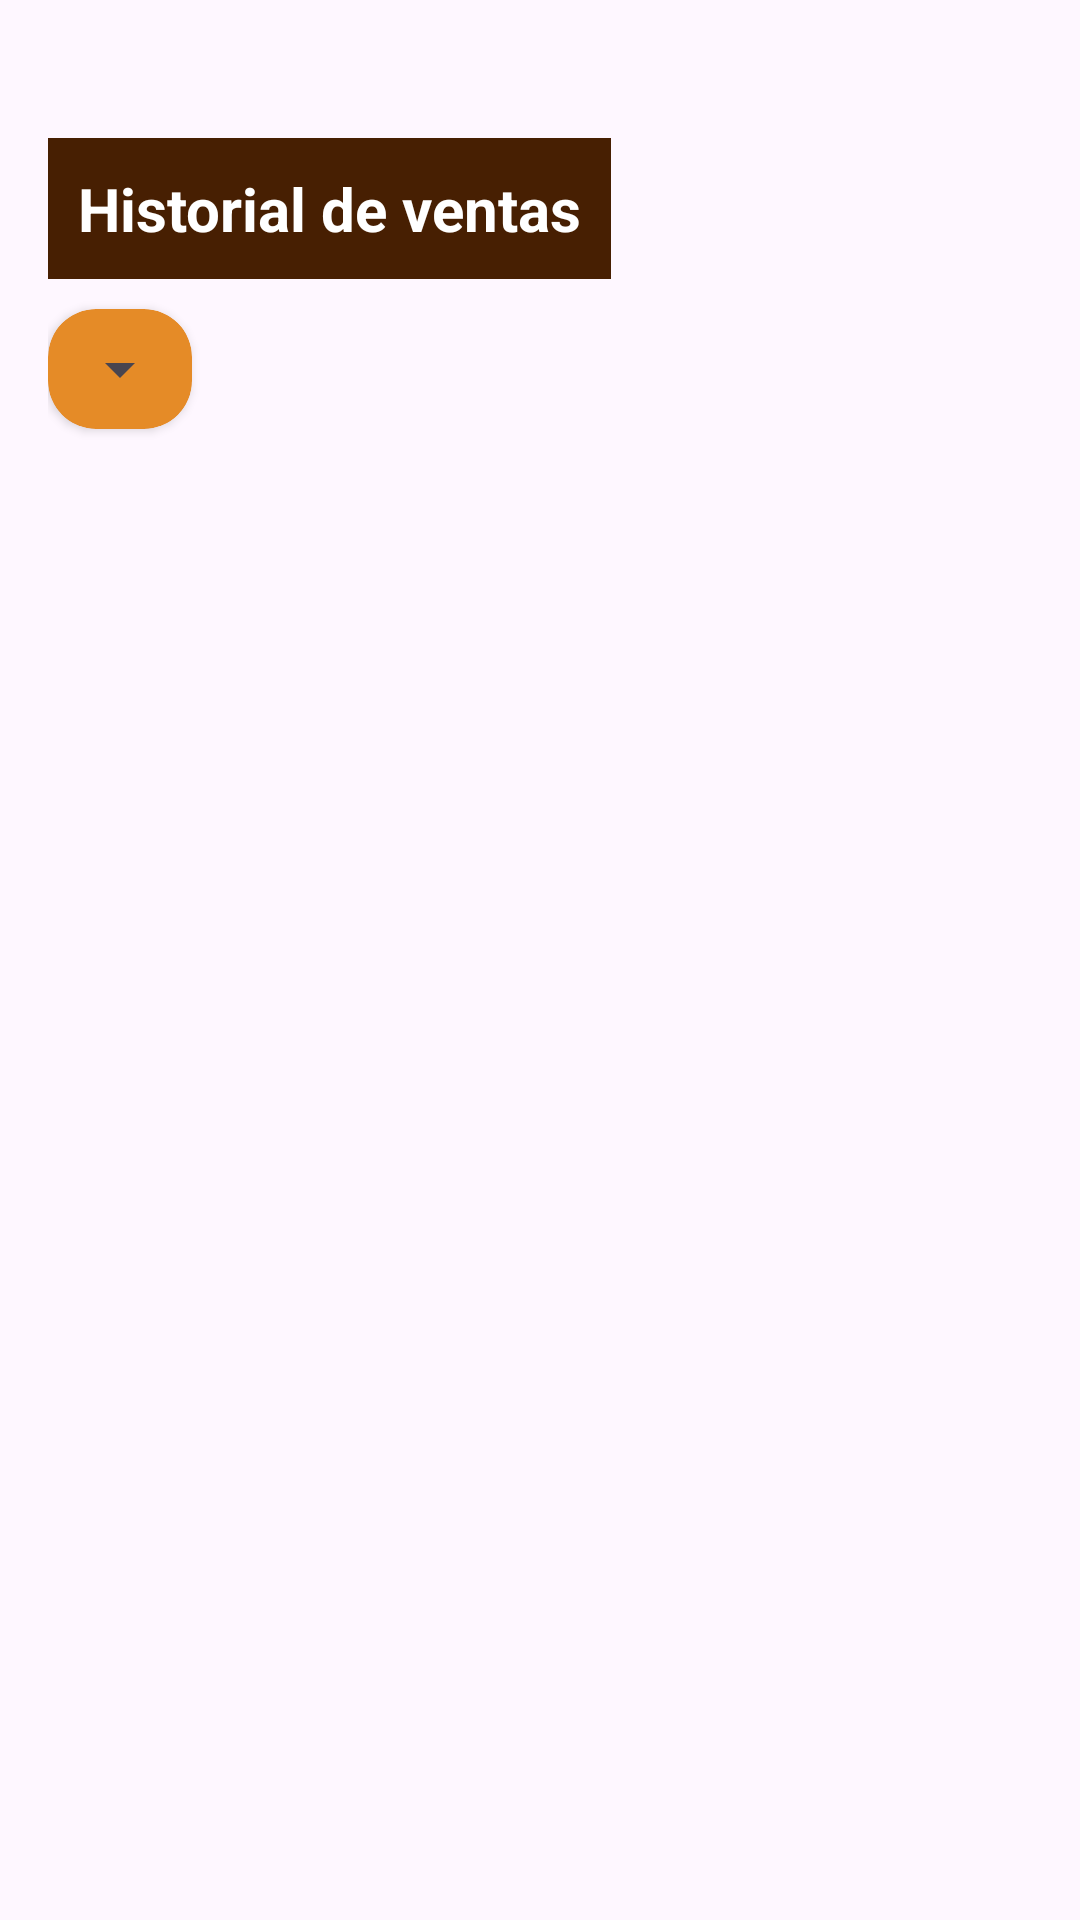

Reconstruct the res/layout file that produces this screen, plus the resources it refers to.
<!-- AndroidManifest.xml: application theme Theme.PanaderiaLautaro -->
<!-- res/layout/fragment_historial.xml -->
<?xml version="1.0" encoding="utf-8"?>
<FrameLayout xmlns:android="http://schemas.android.com/apk/res/android"
    xmlns:tools="http://schemas.android.com/tools"
    android:layout_width="match_parent"
    android:layout_height="match_parent"
    xmlns:app="http://schemas.android.com/apk/res-auto"
    tools:context=".fragment.FragmentHistorial">

    <LinearLayout
        xmlns:android="http://schemas.android.com/apk/res/android"
        android:orientation="vertical"
        android:padding="16dp"
        android:layout_marginTop="30dp"
        android:layout_width="match_parent"
        android:layout_height="match_parent">

        <TextView
            android:text="Historial de ventas"
            android:textSize="20sp"
            android:textStyle="bold"
            android:textColor="@color/white"
            android:background="@color/cuadros"
            android:padding="10dp"
            android:layout_width="wrap_content"
            android:layout_height="wrap_content"/>

        <androidx.cardview.widget.CardView
            android:layout_width="wrap_content"
            android:layout_height="wrap_content"
            app:cardCornerRadius="16dp"
            android:layout_marginTop="10dp"
            android:backgroundTint="@color/bordes">

            <Spinner
                android:id="@+id/spn_clientes_historial"
                android:layout_width="wrap_content"
                android:layout_height="40dp"
                android:padding="10dp"/>

        </androidx.cardview.widget.CardView>

        <androidx.recyclerview.widget.RecyclerView
            android:id="@+id/rvVentas"
            android:layout_width="match_parent"
            android:layout_height="match_parent"
            android:layout_marginTop="10dp"/>

    </LinearLayout>

</FrameLayout>
<!-- resources referenced by this layout -->
<resources>
  <color name="bordes">#E58B27</color>
  <color name="cuadros">#471F02</color>
  <color name="white">#FFFFFFFF</color>
  <style name="Theme.PanaderiaLautaro" parent="Base.Theme.PanaderiaLautaro" />
  <style name="Base.Theme.PanaderiaLautaro" parent="Theme.Material3.DayNight.NoActionBar">
          
          
      </style>
</resources>
